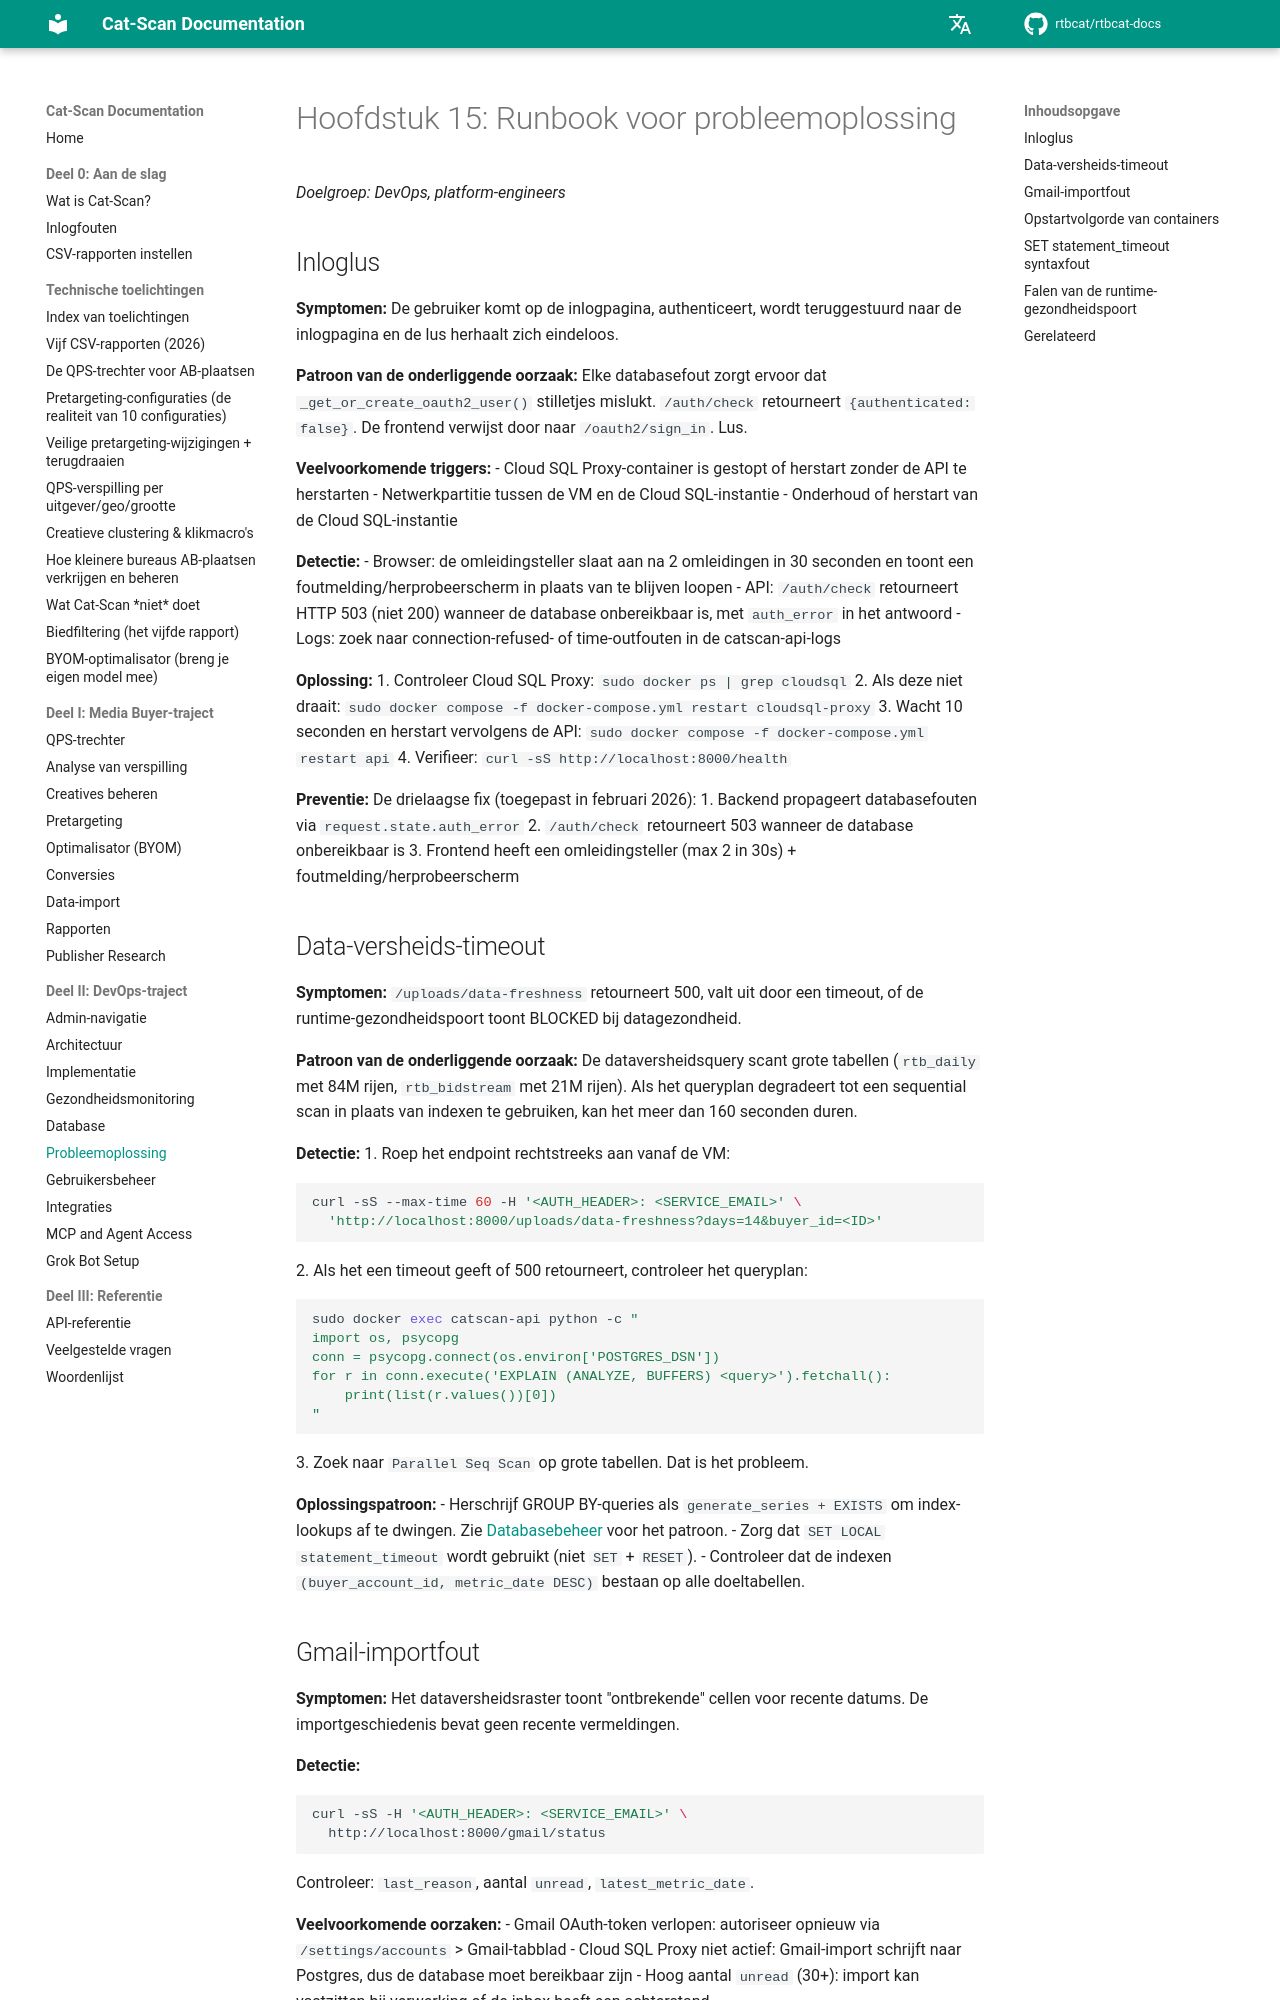

repository: rtbcat/rtbcat-docs · page: nl/15-troubleshooting/index.html · generator: mkdocs

# Hoofdstuk 15: Runbook voor probleemoplossing

*Doelgroep: DevOps, platform-engineers*

## Inloglus

**Symptomen:** De gebruiker komt op de inlogpagina, authenticeert, wordt teruggestuurd naar de inlogpagina en de lus herhaalt zich eindeloos.

**Patroon van de onderliggende oorzaak:** Elke databasefout zorgt ervoor dat `_get_or_create_oauth2_user()` stilletjes mislukt. `/auth/check` retourneert `{authenticated: false}`. De frontend verwijst door naar `/oauth2/sign_in`. Lus.

**Veelvoorkomende triggers:**
- Cloud SQL Proxy-container is gestopt of herstart zonder de API te herstarten
- Netwerkpartitie tussen de VM en de Cloud SQL-instantie
- Onderhoud of herstart van de Cloud SQL-instantie

**Detectie:**
- Browser: de omleidingsteller slaat aan na 2 omleidingen in 30 seconden en toont een foutmelding/herprobeerscherm in plaats van te blijven loopen
- API: `/auth/check` retourneert HTTP 503 (niet 200) wanneer de database onbereikbaar is, met `auth_error` in het antwoord
- Logs: zoek naar connection-refused- of time-outfouten in de catscan-api-logs

**Oplossing:**
1. Controleer Cloud SQL Proxy: `sudo docker ps | grep cloudsql`
2. Als deze niet draait: `sudo docker compose -f docker-compose.yml restart cloudsql-proxy`
3. Wacht 10 seconden en herstart vervolgens de API:
   `sudo docker compose -f docker-compose.yml restart api`
4. Verifieer: `curl -sS http://localhost:8000/health`

**Preventie:** De drielaagse fix (toegepast in februari 2026):
1. Backend propageert databasefouten via `request.state.auth_error`
2. `/auth/check` retourneert 503 wanneer de database onbereikbaar is
3. Frontend heeft een omleidingsteller (max 2 in 30s) + foutmelding/herprobeerscherm

## Data-versheids-timeout

**Symptomen:** `/uploads/data-freshness` retourneert 500, valt uit door een timeout, of de runtime-gezondheidspoort toont BLOCKED bij datagezondheid.

**Patroon van de onderliggende oorzaak:** De dataversheidsquery scant grote tabellen (`rtb_daily` met 84M rijen, `rtb_bidstream` met 21M rijen). Als het queryplan degradeert tot een sequential scan in plaats van indexen te gebruiken, kan het meer dan 160 seconden duren.

**Detectie:**
1. Roep het endpoint rechtstreeks aan vanaf de VM:
   ```bash
   curl -sS --max-time 60 -H '<AUTH_HEADER>: <SERVICE_EMAIL>' \
     'http://localhost:8000/uploads/data-freshness?days=14&buyer_id=<ID>'
   ```
2. Als het een timeout geeft of 500 retourneert, controleer het queryplan:
   ```bash
   sudo docker exec catscan-api python -c "
   import os, psycopg
   conn = psycopg.connect(os.environ['POSTGRES_DSN'])
   for r in conn.execute('EXPLAIN (ANALYZE, BUFFERS) <query>').fetchall():
       print(list(r.values())[0])
   "
   ```
3. Zoek naar `Parallel Seq Scan` op grote tabellen. Dat is het probleem.

**Oplossingspatroon:**
- Herschrijf GROUP BY-queries als `generate_series + EXISTS` om index-lookups af te dwingen. Zie [Databasebeheer](14-database.md) voor het patroon.
- Zorg dat `SET LOCAL statement_timeout` wordt gebruikt (niet `SET` + `RESET`).
- Controleer dat de indexen `(buyer_account_id, metric_date DESC)` bestaan op alle doeltabellen.
